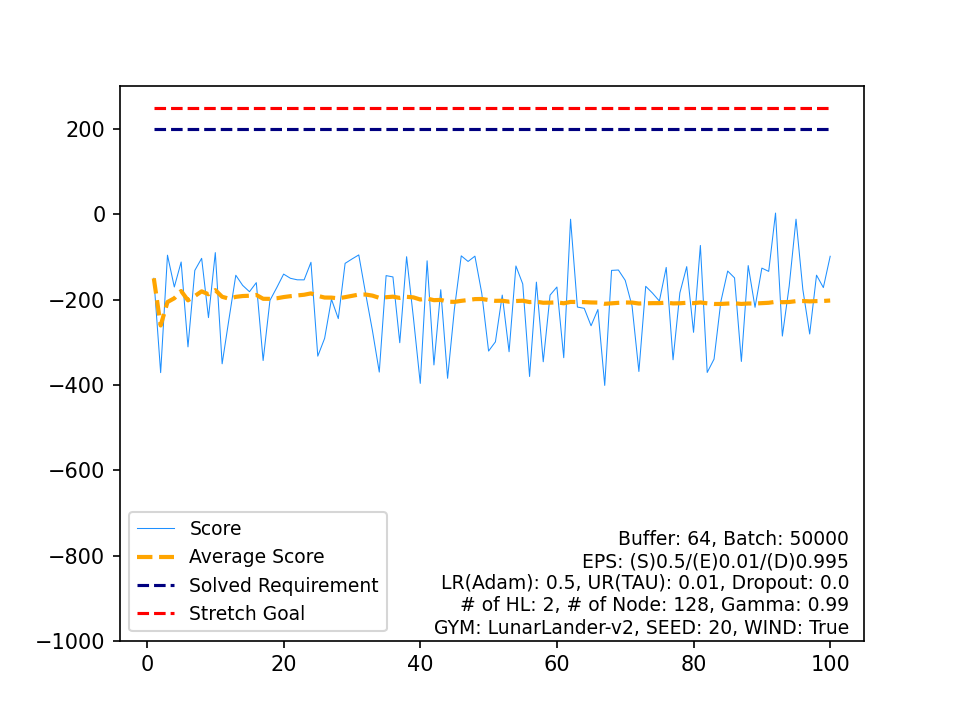

The file beside this chart, header and first rows:
, Score, Average Score, Timestamp, Solved Requirement, Stretch Goal
0, -150, -150, 50, 200, 250
1, -371.2, -260.6, 83, 200, 250
2, -95.77, -205.6, 56, 200, 250
3, -170.3, -196.8, 55, 200, 250
4, -111.8, -179.8, 83, 200, 250
5, -310.8, -201.6, 79, 200, 250
6, -131.5, -191.6, 81, 200, 250
7, -103.1, -180.6, 77, 200, 250
8, -242.2, -187.4, 60, 200, 250
9, -89.76, -177.6, 52, 200, 250
10, -350.5, -193.3, 89, 200, 250
11, -245.7, -197.7, 80, 200, 250
12, -142.9, -193.5, 72, 200, 250
13, -166.5, -191.6, 72, 200, 250
14, -181.4, -190.9, 52, 200, 250
15, -160.2, -189, 58, 200, 250
16, -342.8, -198, 90, 200, 250
17, -201.7, -198.2, 88, 200, 250
18, -171.7, -196.8, 56, 200, 250
19, -140.2, -194, 79, 200, 250
20, -150, -191.9, 59, 200, 250
21, -153.5, -190.2, 51, 200, 250
22, -153.7, -188.6, 68, 200, 250
23, -112.5, -185.4, 68, 200, 250
24, -332.5, -191.3, 84, 200, 250
25, -290.8, -195.1, 83, 200, 250
26, -199.1, -195.3, 80, 200, 250
27, -244.5, -197, 69, 200, 250
28, -115, -194.2, 51, 200, 250
29, -104.8, -191.2, 69, 200, 250
30, -95.16, -188.1, 54, 200, 250
31, -185.7, -188, 62, 200, 250
32, -272.8, -190.6, 72, 200, 250
33, -369.8, -195.9, 96, 200, 250
34, -143.7, -194.4, 56, 200, 250
35, -146.8, -193.1, 56, 200, 250
36, -301, -196, 75, 200, 250
37, -99.38, -193.4, 46, 200, 250
38, -242.9, -194.7, 93, 200, 250
39, -396.4, -199.7, 75, 200, 250
40, -109, -197.5, 54, 200, 250
41, -353.1, -201.2, 69, 200, 250
42, -176.7, -200.7, 58, 200, 250
43, -384.5, -204.8, 85, 200, 250
44, -221.7, -205.2, 78, 200, 250
45, -97.37, -202.9, 53, 200, 250
46, -110.5, -200.9, 57, 200, 250
47, -98.07, -198.8, 84, 200, 250
48, -184.9, -198.5, 49, 200, 250
49, -320.6, -200.9, 84, 200, 250
50, -299, -202.8, 69, 200, 250
51, -189.4, -202.6, 72, 200, 250
52, -322.2, -204.8, 79, 200, 250
53, -121.1, -203.3, 65, 200, 250
54, -163.2, -202.6, 59, 200, 250
55, -380.2, -205.7, 81, 200, 250
56, -158.9, -204.9, 60, 200, 250
57, -345.7, -207.3, 88, 200, 250
58, -189.4, -207, 50, 200, 250
59, -170.4, -206.4, 51, 200, 250
... 40 more rows
